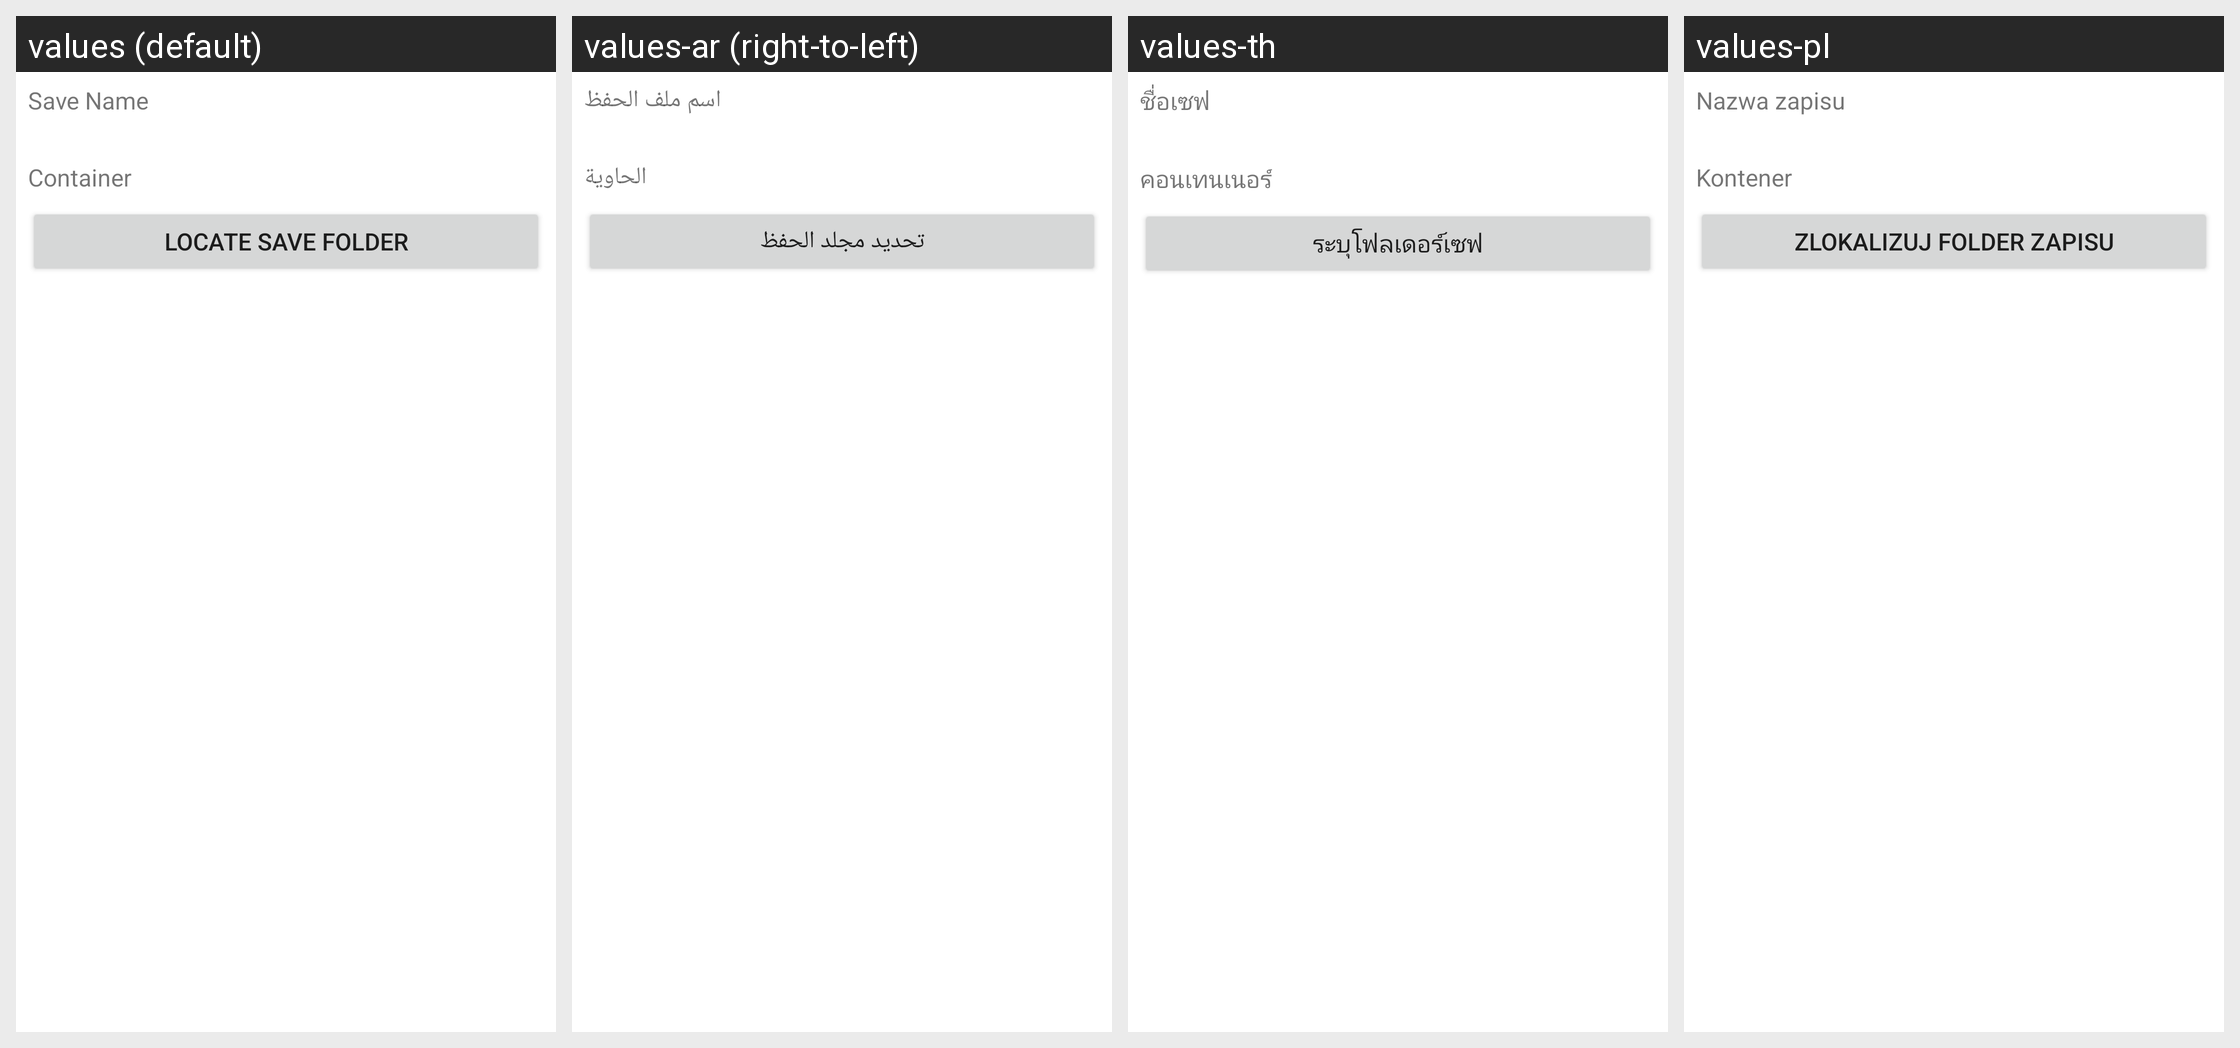

The same Android screen rendered under several of its app's locales, left to right. List the strings drawn on it with the default value and each locale's translation.
Android screen res/layout/save_settings_dialog.xml rendered under 4 locales, left to right: values (default), values-ar (right-to-left), values-th, values-pl. Device: Nexus 5 (rendered at 1080×1920; each locale shown at half size, 540×960, under a caption strip naming it); theme Theme.MaterialComponents.DayNight.NoActionBar.
Other locales in the repository, not shown: values-de, values-es, values-fr, values-in, values-it, values-ja, values-ko, values-pt, values-ru, values-tr, values-vi, values-zh.
Strings drawn on this screen, with the default value and each locale's value (text and hints the layout hard-codes, and strings that could not be matched under every locale, appear in the picture but are not listed):

save_title
  values: Save Name
  values-ar: اسم ملف الحفظ
  values-th: ชื่อเซฟ
  values-pl: Nazwa zapisu

container
  values: Container
  values-ar: الحاوية
  values-th: คอนเทนเนอร์
  values-pl: Kontener

select_save_path
  values: Locate Save Folder
  values-ar: تحديد مجلد الحفظ
  values-th: ระบุโฟลเดอร์เซฟ
  values-pl: Zlokalizuj folder zapisu
